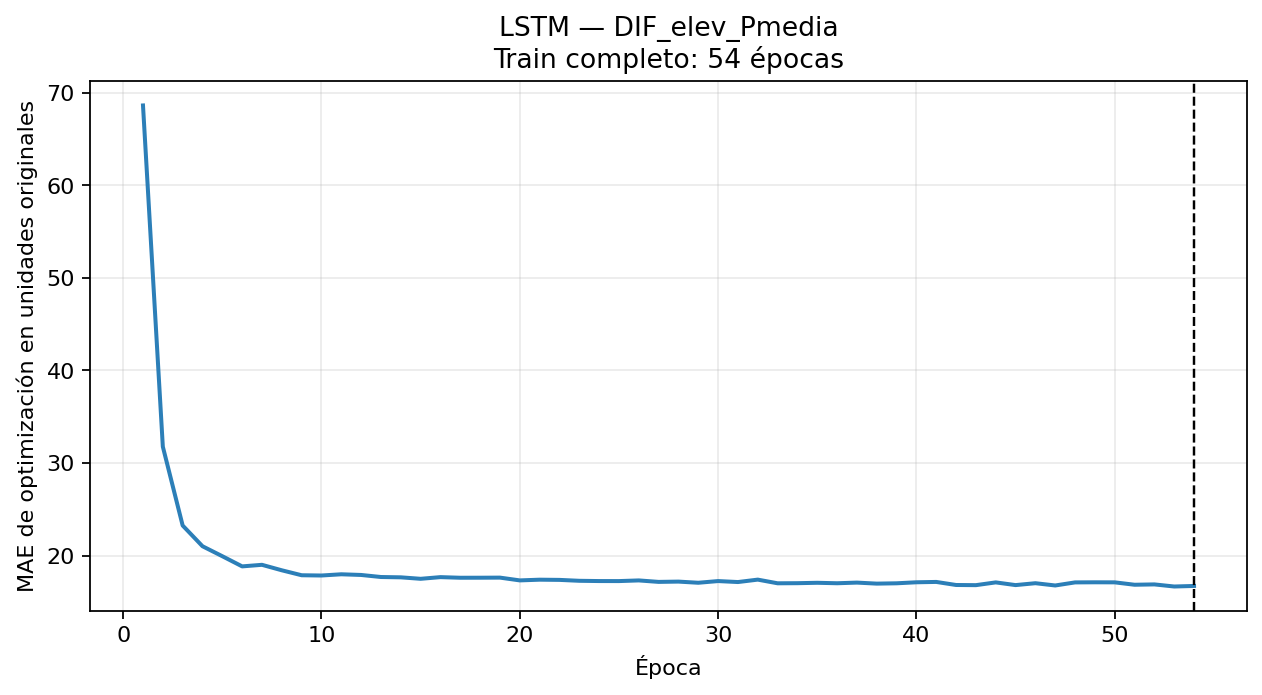

The file beside this chart, header and first rows:
epoca, MAE_train_optimizacion
1, 68.65
2, 31.77
3, 23.25
4, 21.01
5, 19.93
6, 18.83
7, 19
8, 18.4
9, 17.87
10, 17.84
11, 17.97
12, 17.9
13, 17.68
14, 17.64
15, 17.48
16, 17.67
17, 17.6
18, 17.6
19, 17.61
20, 17.31
21, 17.39
22, 17.37
23, 17.27
24, 17.24
25, 17.24
26, 17.31
27, 17.15
28, 17.18
29, 17.06
30, 17.24
31, 17.13
32, 17.4
33, 17
34, 17.01
35, 17.05
36, 17
37, 17.07
38, 16.96
39, 17
40, 17.11
41, 17.15
42, 16.82
43, 16.8
44, 17.1
45, 16.81
46, 17.01
47, 16.76
48, 17.1
49, 17.11
50, 17.1
51, 16.84
52, 16.88
53, 16.65
54, 16.71
